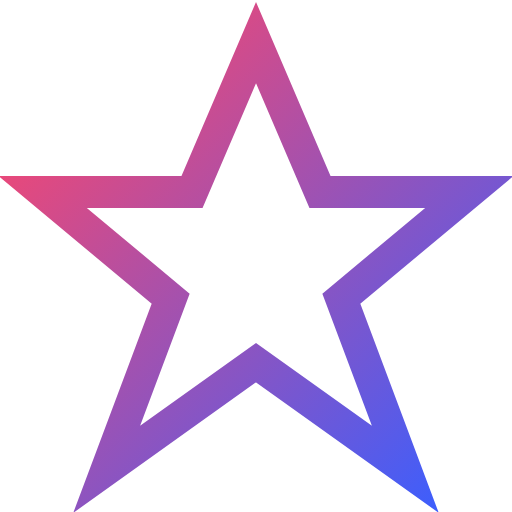
t = 0.00 s
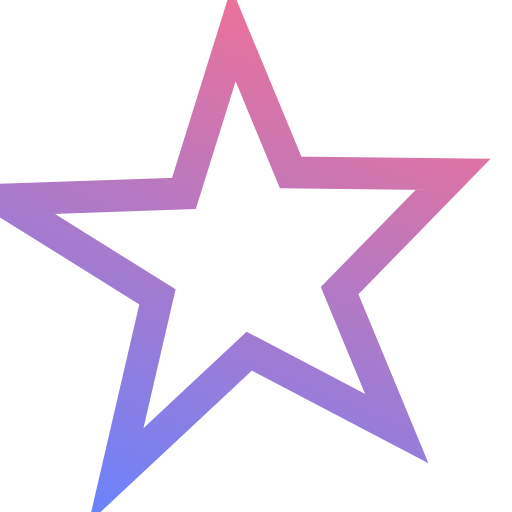
t = 0.75 s
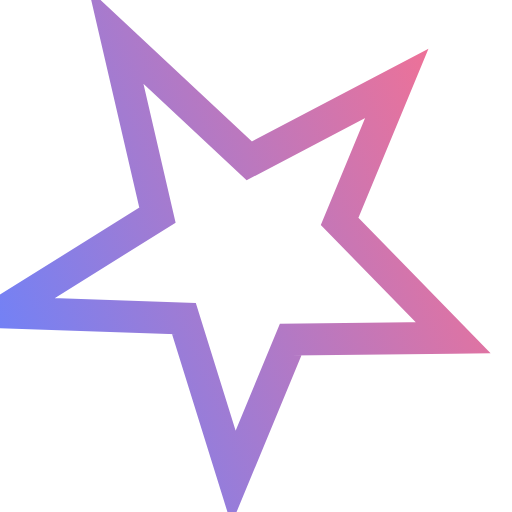
t = 1.25 s
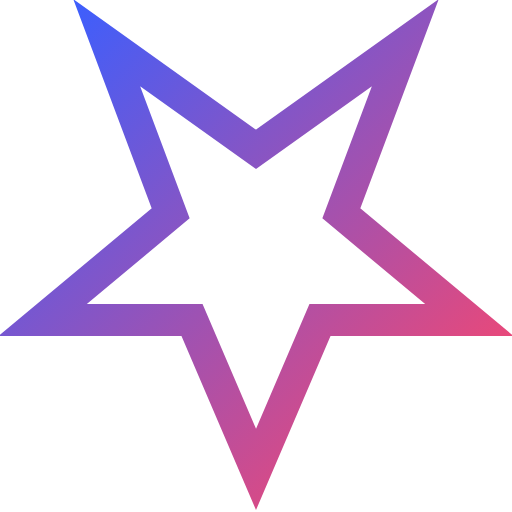
t = 2.00 s
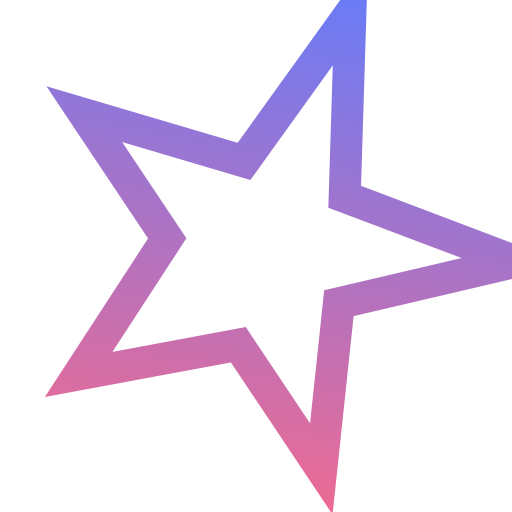
t = 2.63 s
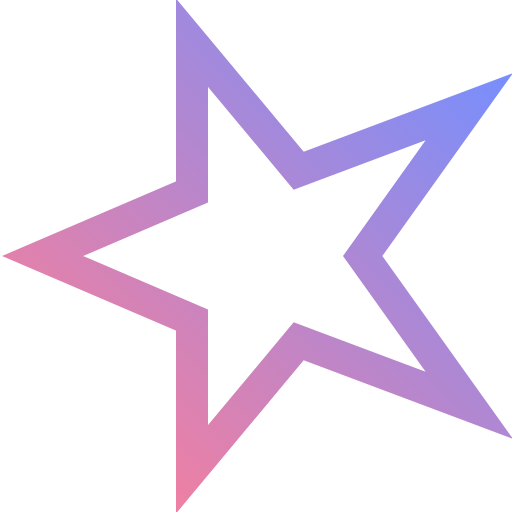
t = 3.00 s

The animated SVG that drew these frames (rendered in a browser with its animation timeline set to each time). Animation: 4 SMIL elements (animate=3,animateTransform=1); one cycle of 4.00 s, repeats indefinitely.

<svg viewBox="0 0 24 24" width="24" height="24" fill="none" xmlns="http://www.w3.org/2000/svg">
  <defs>
    <linearGradient id="grad-animated-gradient-gemini-anim" x1="0%" y1="0%" x2="100%" y2="100%">
      <stop offset="0%" style="stop-color:#3b82f6;stop-opacity:1">
        <animate attributeName="stop-color" values="#3b82f6;#8b5cf6;#3b82f6" dur="3s" repeatCount="indefinite"/>
      </stop>
      <stop offset="100%" style="stop-color:#8b5cf6;stop-opacity:1">
        <animate attributeName="stop-color" values="#8b5cf6;#3b82f6;#8b5cf6" dur="3s" repeatCount="indefinite"/>
      </stop>
    </linearGradient>
  </defs>
  <defs>
    <linearGradient id="gemini-anim-gradient" x1="0%" y1="0%" x2="100%" y2="100%">
      <stop offset="0%" style="stop-color:#fc466b;stop-opacity:1" />
      <stop offset="100%" style="stop-color:#3f5efb;stop-opacity:1" />
    </linearGradient>
  </defs>
  <path d="M12 2l3 7h7l-6 5 3 8-7-5-7 5 3-8-6-5h7l3-7z" stroke="url(#gemini-anim-gradient)" stroke-width="1.5">
    <animateTransform
      attributeName="transform"
      type="rotate"
      from="0 12 12"
      to="360 12 12"
      dur="4s"
      repeatCount="indefinite"/>
    <animate attributeName="opacity" values="1;0.7;1" dur="2s" repeatCount="indefinite"/>
  </path>
</svg>
